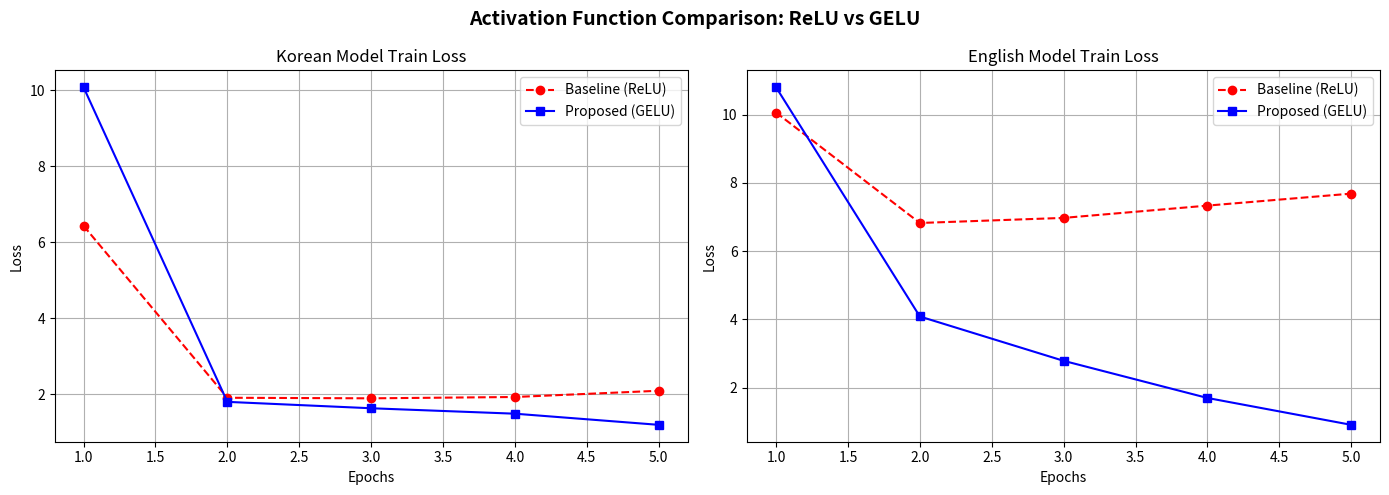

This chart was generated by the following Python code:
import matplotlib.pyplot as plt

# ==========================================================
# 1. 터미널 창에 찍힌 Loss 값을 그대로 복사해서 여기에 넣으세요!
# ==========================================================

# [수정 전] ReLU 모델 학습 시 찍힌 Loss 리스트
ko_loss_relu = [6.431, 1.911, 1.896, 1.931, 2.095]  # 실제 값으로 변경
en_loss_relu = [10.062, 6.826, 6.975, 7.335, 7.686]  # 실제 값으로 변경

# [수정 후] GELU 모델 학습 시 찍힌 Loss 리스트
ko_loss_gelu = [10.074, 1.803, 1.635, 1.492, 1.199]  # 실제 값으로 변경
en_loss_gelu = [10.803, 4.087, 2.788, 1.700, 0.913]  # 실제 값으로 변경

# ==========================================================
# 2. 그래프 그리기 연산
# ==========================================================
epochs = range(1, len(ko_loss_relu) + 1)

fig, (ax1, ax2) = plt.subplots(1, 2, figsize=(14, 5))

# 한국어 결과 차트
ax1.plot(epochs, ko_loss_relu, 'r--', marker='o', label='Baseline (ReLU)')
ax1.plot(epochs, ko_loss_gelu, 'b-', marker='s', label='Proposed (GELU)')
ax1.set_title('Korean Model Train Loss')
ax1.set_xlabel('Epochs')
ax1.set_ylabel('Loss')
ax1.legend()
ax1.grid(True)

# 영어 결과 차트
ax2.plot(epochs, en_loss_relu, 'r--', marker='o', label='Baseline (ReLU)')
ax2.plot(epochs, en_loss_gelu, 'b-', marker='s', label='Proposed (GELU)')
ax2.set_title('English Model Train Loss')
ax2.set_xlabel('Epochs')
ax2.set_ylabel('Loss')
ax2.legend()
ax2.grid(True)

plt.suptitle('Activation Function Comparison: ReLU vs GELU', fontsize=14, fontweight='bold')
plt.tight_layout()

# 이미지 파일로 저장
plt.savefig('experiment_loss_comparison.png', dpi=200)
print("[성공] 'experiment_loss_comparison.png' 파일로 그래프가 저장되었습니다!")
